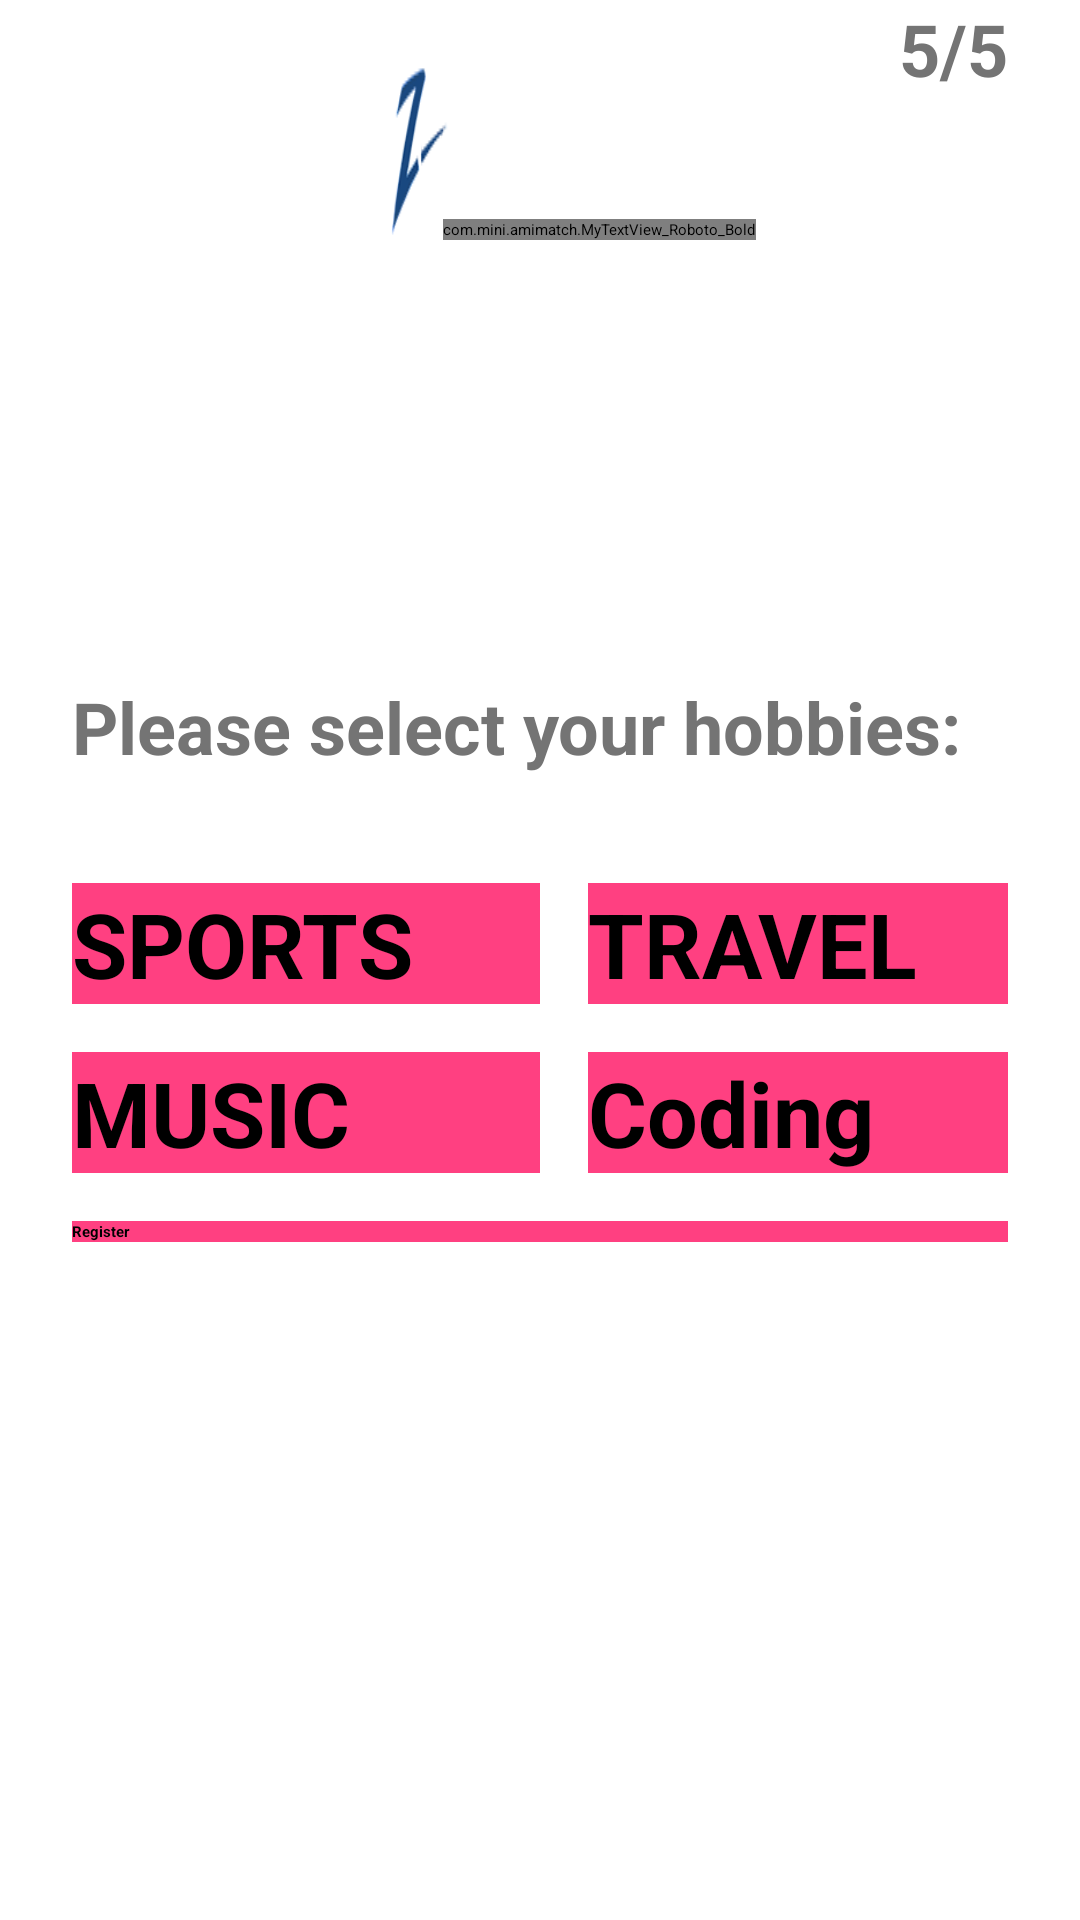

Here is an Android app screen rendered from its layout file. Give the layout XML and the strings, colors and styles it references.
<!-- AndroidManifest.xml: application theme Theme.LoginAndSignUp -->
<!-- res/layout/activity_register_hobby.xml -->
<?xml version="1.0" encoding="utf-8"?>
<RelativeLayout xmlns:android="http://schemas.android.com/apk/res/android"
    android:layout_width="match_parent"
    android:layout_height="match_parent"
    android:orientation="vertical"
    android:background="@color/white">


<TextView
        android:id="@+id/numberOfPagesLeft"
        android:layout_width="match_parent"
        android:layout_height="wrap_content"
        android:layout_gravity="right"
        android:layout_marginRight="24dp"
        android:gravity="right"
        android:text="5/5"
        android:textColor="#747474"
        android:textSize="24sp"
        android:textStyle="bold" />

    <RelativeLayout
        android:layout_width="wrap_content"
        android:layout_height="60dp"
        android:layout_centerHorizontal="true"
        android:layout_gravity="center"
        android:layout_marginStart="20dp"
        android:layout_marginTop="20dp"
        android:layout_marginEnd="20dp"
        android:layout_marginBottom="20dp"
        android:orientation="horizontal">

        <ImageView
            android:layout_width="60dp"
            android:layout_height="60dp"
            android:layout_gravity="center_horizontal"
            android:background="@drawable/logo" />

        <com.mini.amimatch.MyTextView_Roboto_Bold
            android:layout_width="wrap_content"
            android:layout_height="wrap_content"
            android:layout_alignParentBottom="true"
            android:layout_marginLeft="40dp"
            android:text="AMI MATCH"
            android:textColor="@color/transparentPink"
            android:textSize="30dp" />

    </RelativeLayout>

    <LinearLayout
        android:layout_width="match_parent"
        android:layout_height="wrap_content"
        android:layout_centerInParent="true"
        android:orientation="vertical">

        <TextView
            android:id="@+id/getStartedTextView"
            android:layout_width="match_parent"
            android:layout_height="wrap_content"
            android:layout_marginLeft="24dp"
            android:layout_marginRight="24dp"
            android:layout_marginBottom="20dp"
            android:text="Please select your hobbies:"
            android:textColor="#747474"
            android:textSize="24sp"
            android:textStyle="bold" />

        <LinearLayout
            android:layout_width="match_parent"
            android:layout_height="wrap_content"
            android:orientation="horizontal">

            <Button
                android:id="@+id/sportsSelectionButton"
                android:layout_width="match_parent"
                android:layout_height="wrap_content"
                android:layout_marginLeft="24dp"
                android:layout_marginTop="16dp"
                android:layout_weight="1"
                android:background="#ff4081"
                android:elevation="24dp"
                android:text="SPORTS"
                android:textColor="@android:color/black"
                android:textSize="30sp"
                android:textStyle="bold" />

            <Button
                android:id="@+id/travelSelectionButton"
                android:layout_width="match_parent"
                android:layout_height="wrap_content"
                android:layout_marginLeft="16dp"
                android:layout_marginTop="16dp"
                android:layout_marginRight="24dp"
                android:layout_weight="1"
                android:background="#ff4081"
                android:elevation="24dp"
                android:text="TRAVEL"
                android:textColor="@android:color/black"
                android:textSize="30sp"
                android:textStyle="bold" />

        </LinearLayout>

        <LinearLayout
            android:layout_width="match_parent"
            android:layout_height="wrap_content"
            android:orientation="horizontal">

            <Button
                android:id="@+id/musicSelectionButton"
                android:layout_width="match_parent"
                android:layout_height="wrap_content"
                android:layout_marginLeft="24dp"
                android:layout_marginTop="16dp"
                android:layout_weight="1"
                android:background="#ff4081"
                android:elevation="24dp"
                android:text="MUSIC"
                android:textColor="@android:color/black"
                android:textSize="30sp"
                android:textStyle="bold" />

            <Button
                android:id="@+id/fishingSelectionButton"
                android:layout_width="match_parent"
                android:layout_height="wrap_content"
                android:layout_marginLeft="16dp"
                android:layout_marginTop="16dp"
                android:layout_marginRight="24dp"
                android:layout_weight="1"
                android:background="#ff4081"
                android:elevation="24dp"
                android:text="Coding"
                android:textColor="@android:color/black"
                android:textSize="30sp"
                android:textStyle="bold" />

        </LinearLayout>

        <Button
            android:id="@+id/hobbiesContinueButton"
            android:layout_width="match_parent"
            android:layout_height="wrap_content"
            android:layout_marginLeft="24dp"
            android:layout_marginTop="16dp"
            android:layout_marginRight="24dp"
            android:background="#ff4081"
            android:backgroundTint="#ff4081"
            android:elevation="24dp"
            android:onClick="onHobbyContinueClicked"
            android:text="Register"
            android:textColor="@android:color/black"
            android:textStyle="bold" />
    </LinearLayout>


</RelativeLayout>
<!-- resources referenced by this layout -->
<resources>
  <color name="transparentPink">#99FF4081</color>
  <color name="white">#FFFFFFFF</color>
  <!-- drawable logo: png bitmap (drawable, 9759 bytes) -->
</resources>
